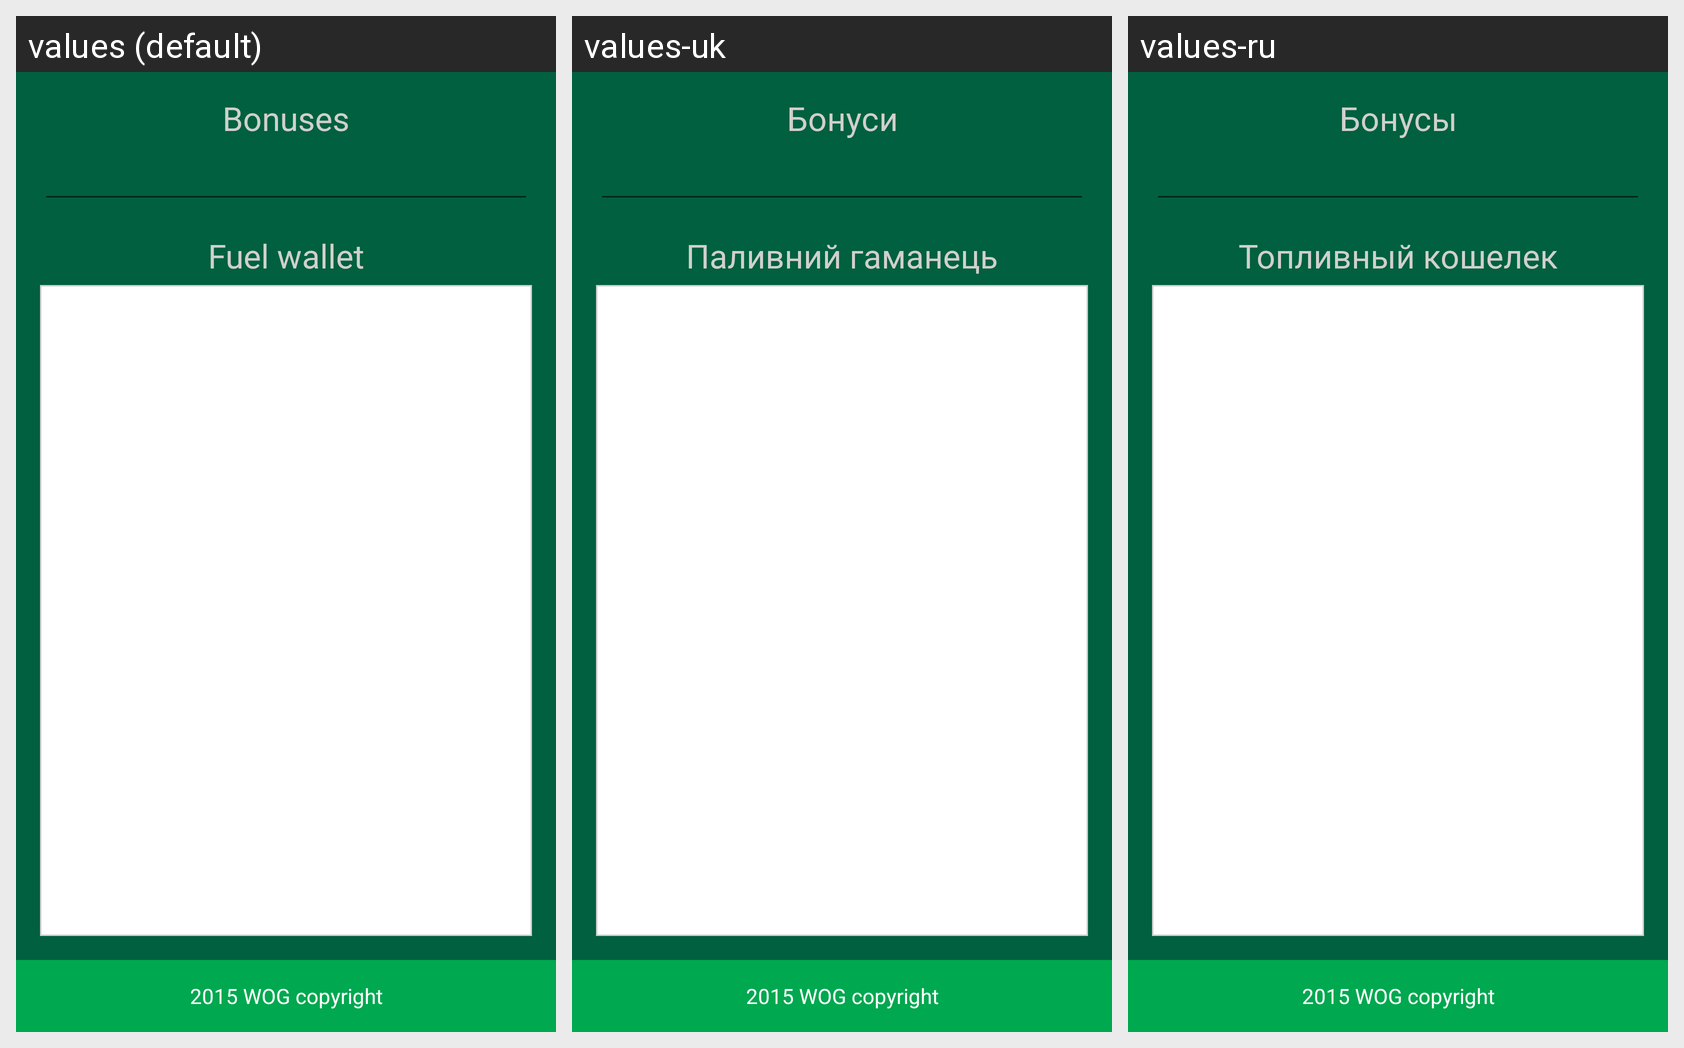

Locale-by-locale string values for the Android screen shown in this grid:
Android screen res/layout/activity_balance.xml rendered under 3 locales, left to right: values (default), values-uk, values-ru. Device: Nexus 5 (rendered at 1080×1920; each locale shown at half size, 540×960, under a caption strip naming it); theme AppTheme.
Strings drawn on this screen, with the default value and each locale's value (text and hints the layout hard-codes appear in the picture but are not listed):

label_bonuses_balance
  values: Bonuses
  values-uk: Бонуси
  values-ru: Бонусы

label_wallets_title
  values: Fuel wallet
  values-uk: Паливний гаманець
  values-ru: Топливный кошелек

text_copyright
  values: 2015 WOG copyright
  values-uk: 2015 WOG copyright
  values-ru: 2015 WOG copyright
